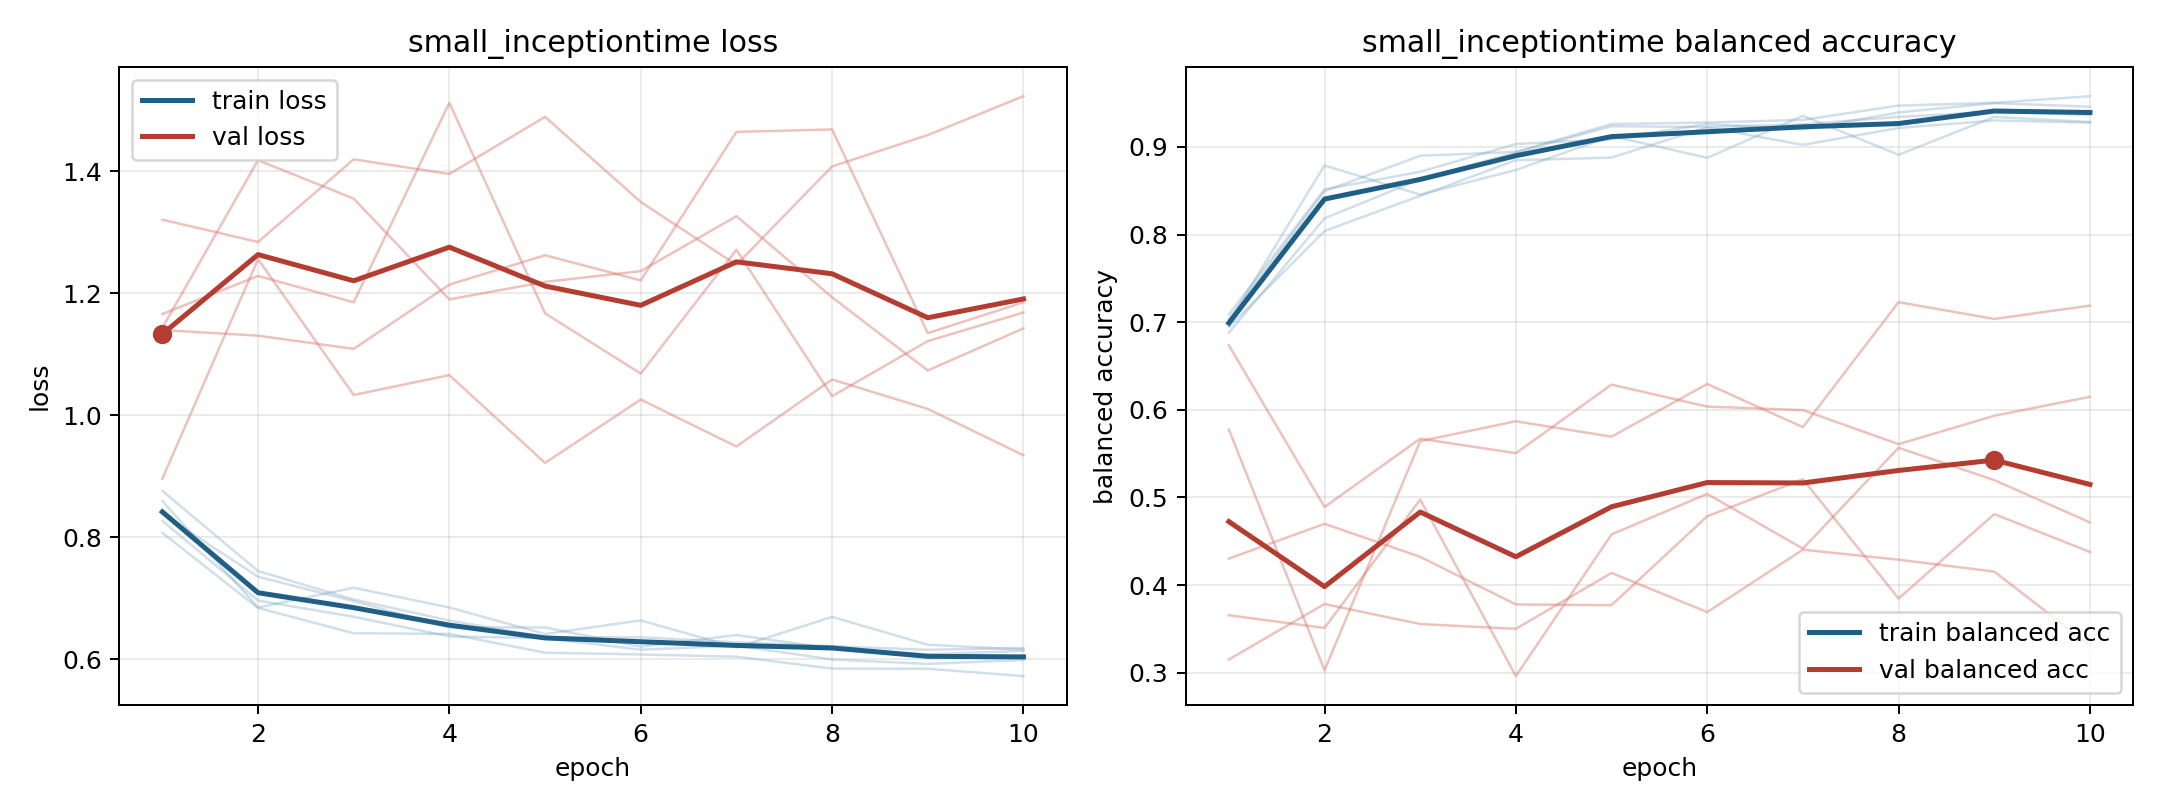

The file beside this chart, header and first rows:
model, fold, epoch, train_loss, train_balanced_accuracy, val_loss, val_balanced_accuracy
small_inceptiontime, 1, 1, 0.8071, 0.7037, 1.32, 0.3152
small_inceptiontime, 1, 2, 0.6841, 0.8495, 1.284, 0.3785
small_inceptiontime, 1, 3, 0.6426, 0.8899, 1.419, 0.3556
small_inceptiontime, 1, 4, 0.6416, 0.8944, 1.395, 0.3502
small_inceptiontime, 1, 5, 0.6108, 0.9261, 1.489, 0.4139
small_inceptiontime, 1, 6, 0.6078, 0.9279, 1.349, 0.3692
small_inceptiontime, 1, 7, 0.6042, 0.9308, 1.246, 0.4405
small_inceptiontime, 1, 8, 0.5847, 0.9472, 1.408, 0.429
small_inceptiontime, 1, 9, 0.5844, 0.9503, 1.459, 0.4155
small_inceptiontime, 1, 10, 0.5724, 0.9579, 1.523, 0.3313
small_inceptiontime, 2, 1, 0.8594, 0.7, 1.143, 0.5776
small_inceptiontime, 2, 2, 0.6849, 0.8789, 1.418, 0.3028
small_inceptiontime, 2, 3, 0.7172, 0.8456, 1.355, 0.5643
small_inceptiontime, 2, 4, 0.6848, 0.8737, 1.19, 0.587
small_inceptiontime, 2, 5, 0.6414, 0.9124, 1.218, 0.5694
small_inceptiontime, 2, 6, 0.6637, 0.8875, 1.236, 0.6296
small_inceptiontime, 2, 7, 0.6193, 0.9354, 1.326, 0.5803
small_inceptiontime, 2, 8, 0.6694, 0.891, 1.193, 0.7229
small_inceptiontime, 2, 9, 0.6238, 0.9343, 1.073, 0.7037
small_inceptiontime, 2, 10, 0.6159, 0.9285, 1.142, 0.7189
small_inceptiontime, 3, 1, 0.8268, 0.709, 1.166, 0.3657
small_inceptiontime, 3, 2, 0.6962, 0.8516, 1.228, 0.3512
small_inceptiontime, 3, 3, 0.6696, 0.8717, 1.185, 0.4977
small_inceptiontime, 3, 4, 0.6374, 0.9034, 1.512, 0.2962
small_inceptiontime, 3, 5, 0.6346, 0.9089, 1.167, 0.4579
small_inceptiontime, 3, 6, 0.6156, 0.9261, 1.068, 0.5041
small_inceptiontime, 3, 7, 0.6223, 0.9201, 1.271, 0.4417
small_inceptiontime, 3, 8, 0.5996, 0.9393, 1.031, 0.5567
small_inceptiontime, 3, 9, 0.5923, 0.95, 1.121, 0.5198
small_inceptiontime, 3, 10, 0.5989, 0.9459, 1.168, 0.4716
small_inceptiontime, 4, 1, 0.8383, 0.6946, 0.8959, 0.6736
small_inceptiontime, 4, 2, 0.7353, 0.804, 1.256, 0.4892
small_inceptiontime, 4, 3, 0.6953, 0.8442, 1.033, 0.5671
small_inceptiontime, 4, 4, 0.6522, 0.8848, 1.066, 0.5506
small_inceptiontime, 4, 5, 0.6522, 0.8878, 0.9217, 0.6288
small_inceptiontime, 4, 6, 0.6206, 0.9223, 1.026, 0.6038
small_inceptiontime, 4, 7, 0.6397, 0.9023, 0.9487, 0.5997
small_inceptiontime, 4, 8, 0.6174, 0.9216, 1.058, 0.5609
small_inceptiontime, 4, 9, 0.6081, 0.9302, 1.01, 0.5932
small_inceptiontime, 4, 10, 0.6138, 0.9277, 0.9343, 0.6149
small_inceptiontime, 5, 1, 0.8759, 0.688, 1.139, 0.4302
small_inceptiontime, 5, 2, 0.7445, 0.8185, 1.13, 0.47
small_inceptiontime, 5, 3, 0.698, 0.8631, 1.109, 0.4323
small_inceptiontime, 5, 4, 0.6635, 0.8937, 1.214, 0.378
small_inceptiontime, 5, 5, 0.636, 0.9236, 1.262, 0.3772
small_inceptiontime, 5, 6, 0.6359, 0.9227, 1.221, 0.4786
small_inceptiontime, 5, 7, 0.6277, 0.9258, 1.464, 0.5208
small_inceptiontime, 5, 8, 0.6213, 0.9342, 1.468, 0.3848
small_inceptiontime, 5, 9, 0.6155, 0.9401, 1.134, 0.4811
small_inceptiontime, 5, 10, 0.6185, 0.9364, 1.185, 0.4379
